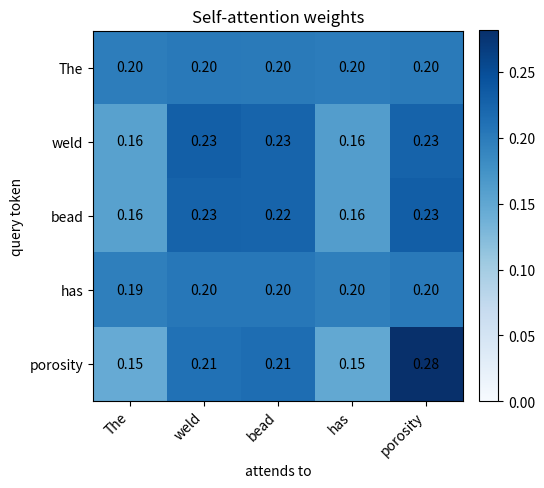

The matplotlib source for this figure:
import numpy as np
import matplotlib.pyplot as plt

tokens = ["The", "weld", "bead", "has", "porosity"]
E = np.array([
    [0.05, 0.00, 0.00, 0.00],
    [0.85, 0.25, 0.15, 0.05],
    [0.75, 0.35, 0.25, 0.10],
    [0.10, 0.05, 0.00, 0.00],
    [0.70, 0.15, 0.90, 0.20],
])

def softmax(x, axis=-1):
    x = x - x.max(axis=axis, keepdims=True)
    e = np.exp(x)
    return e / e.sum(axis=axis, keepdims=True)

d = E.shape[1]
scores = E @ E.T / np.sqrt(d)
attention = softmax(scores, axis=1)

np.set_printoptions(precision=2, suppress=True)
print("attention weights (rows sum to 1):\n", attention)

fig, ax = plt.subplots(figsize=(5.5, 5))
im = ax.imshow(attention, cmap="Blues", vmin=0, vmax=attention.max())
ax.set_xticks(range(len(tokens)), tokens, rotation=45, ha="right")
ax.set_yticks(range(len(tokens)), tokens)
ax.set_xlabel("attends to"); ax.set_ylabel("query token")
for i in range(len(tokens)):
    for j in range(len(tokens)):
        ax.text(j, i, f"{attention[i, j]:.2f}", ha="center", va="center",
                color="white" if attention[i, j] > 0.4 else "black")
fig.colorbar(im, fraction=0.046, pad=0.04)
plt.title("Self-attention weights"); plt.tight_layout(); plt.show()
